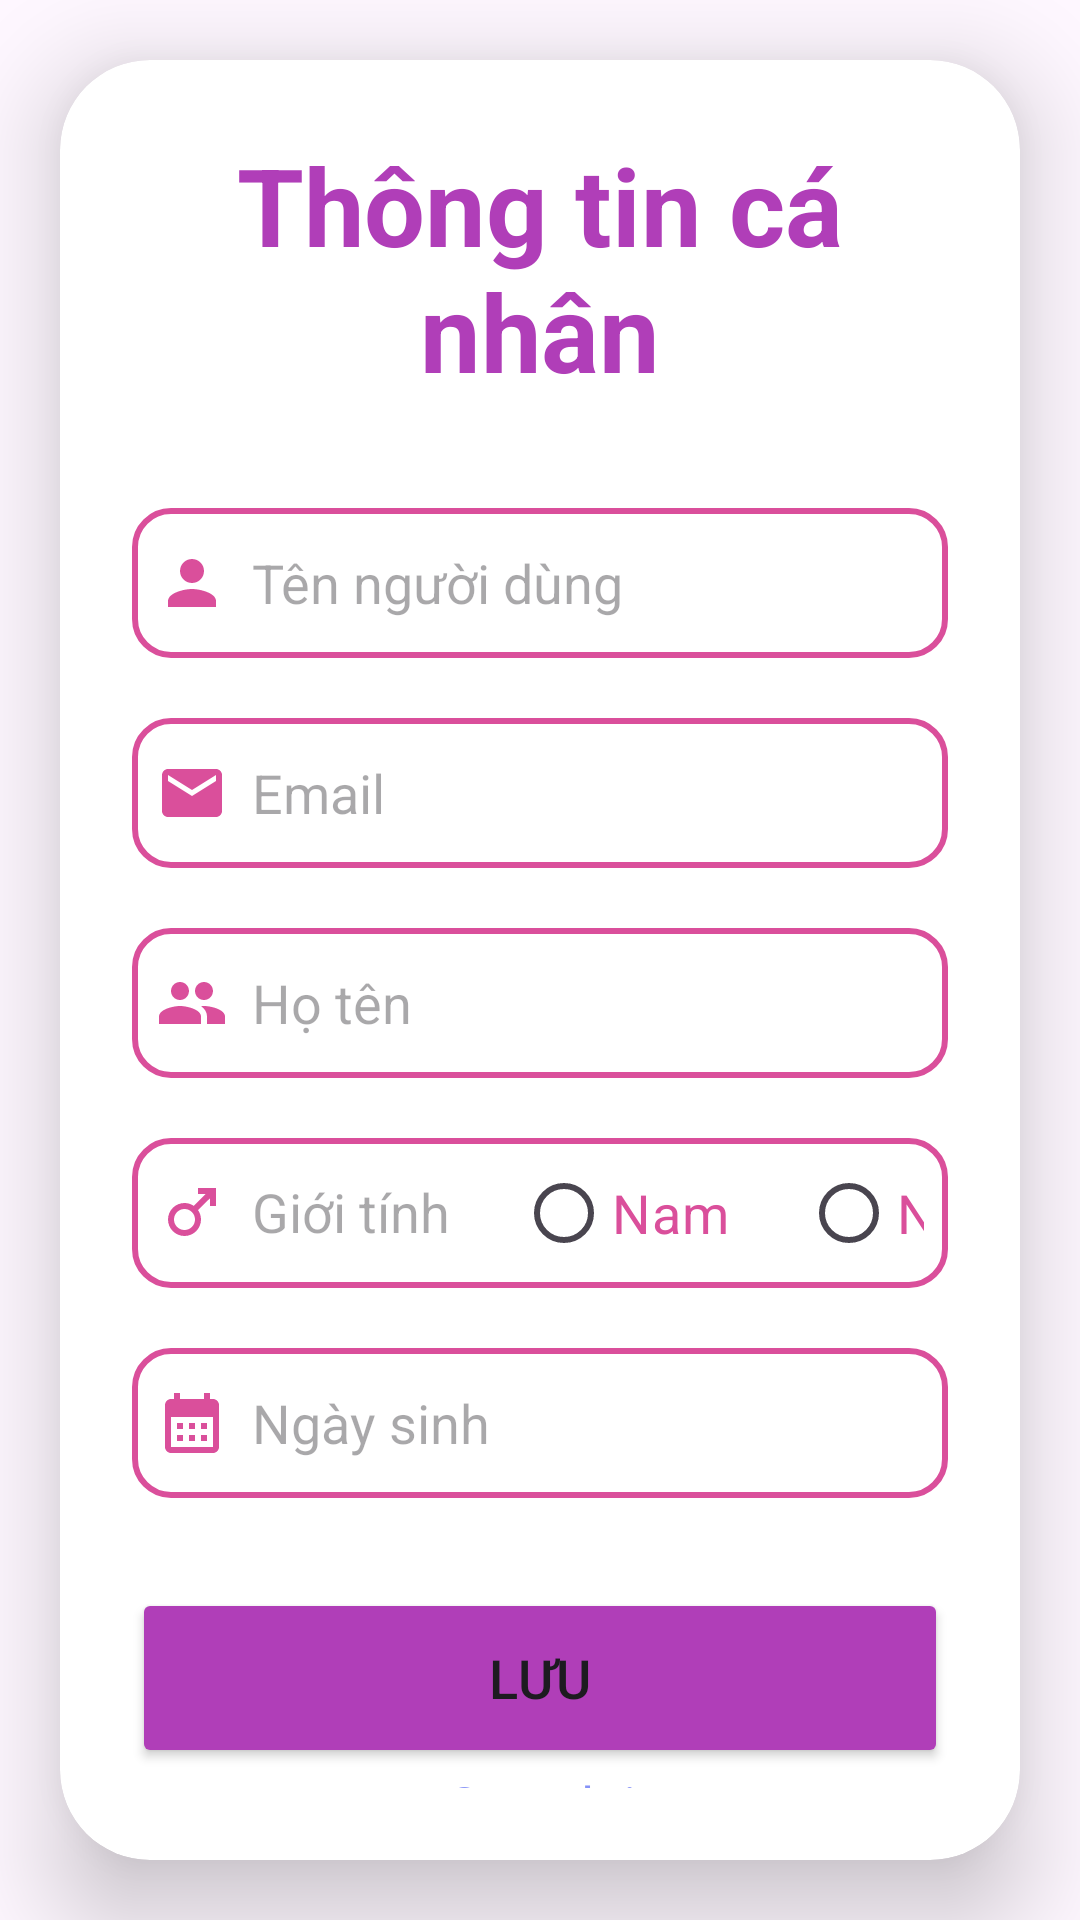

Produce the Android XML layout that renders to this screen, including the resource entries it uses.
<!-- AndroidManifest.xml: application theme Theme.Careyourlove -->
<!-- res/layout/fragment_profile.xml -->
<?xml version="1.0" encoding="utf-8"?>
<LinearLayout
    xmlns:android="http://schemas.android.com/apk/res/android"
    xmlns:app="http://schemas.android.com/apk/res-auto"
    xmlns:tools="http://schemas.android.com/tools"
    android:layout_width="match_parent"
    android:layout_height="match_parent"
    android:gravity="center"
    android:background="@drawable/background"
    tools:context=".ProfileFragment">

    <androidx.cardview.widget.CardView
        android:layout_width="match_parent"
        android:layout_height="wrap_content"
        android:layout_margin="20dp"
        app:cardCornerRadius="30dp"
        app:cardElevation="20dp">
        <LinearLayout
            android:layout_width="match_parent"
            android:layout_height="wrap_content"
            android:orientation="vertical"
            android:layout_gravity="center_horizontal"
            android:padding="24dp">
            <TextView
                android:layout_width="match_parent"
                android:layout_height="wrap_content"
                android:text="Thông tin cá nhân"
                android:textSize="36sp"
                android:textColor="@color/main_color"
                android:textAlignment="center"
                android:textStyle="bold"/>

            <EditText
                android:layout_width="match_parent"
                android:layout_height="50dp"
                android:background="@drawable/input_border"
                android:layout_marginTop="35dp"
                android:padding="8dp"
                android:drawableLeft="@drawable/icon_person"
                android:drawablePadding="8dp"
                android:hint="Tên người dùng"/>

            <EditText
                android:layout_width="match_parent"
                android:layout_height="50dp"
                android:background="@drawable/input_border"
                android:layout_marginTop="20dp"
                android:padding="8dp"
                android:drawableLeft="@drawable/icon_email"
                android:drawablePadding="8dp"
                android:hint="Email"/>

            <EditText
                android:layout_width="match_parent"
                android:layout_height="50dp"
                android:background="@drawable/input_border"
                android:layout_marginTop="20dp"
                android:padding="8dp"
                android:drawableLeft="@drawable/icon_name"
                android:drawablePadding="8dp"
                android:hint="Họ tên"/>

            <LinearLayout
                android:layout_width="match_parent"
                android:layout_height="50dp"
                android:layout_marginTop="20dp"
                android:padding="8dp"
                android:background="@drawable/input_border"
                android:gravity="center">
                <TextView
                    android:layout_width="110dp"
                    android:layout_height="25dp"
                    android:hint="Giới tính"
                    android:textSize="18sp"
                    android:textColor="@color/input_border"
                    android:drawableLeft="@drawable/icon_gender"
                    android:drawablePadding="8dp"/>
                <RadioGroup
                    android:layout_width="match_parent"
                    android:layout_height="wrap_content"
                    android:orientation="horizontal">
                    <RadioButton
                        android:layout_width="75dp"
                        android:layout_height="25dp"
                        android:text="Nam"
                        android:layout_marginLeft="10dp"
                        android:textColor="@color/input_border"
                        android:textSize="18sp"/>
                    <RadioButton
                        android:layout_width="75dp"
                        android:layout_height="25dp"
                        android:text="Nữ"
                        android:layout_marginLeft="20dp"
                        android:textColor="@color/input_border"
                        android:textSize="18sp"/>
                </RadioGroup>
            </LinearLayout>

            <EditText
                android:id="@+id/input_birthday"
                android:layout_width="match_parent"
                android:layout_height="50dp"
                android:background="@drawable/input_border"
                android:layout_marginTop="20dp"
                android:padding="8dp"
                android:drawableLeft="@drawable/icon_calender"
                android:drawablePadding="8dp"
                android:hint="Ngày sinh"/>

            <Button
                android:layout_width="match_parent"
                android:layout_height="60dp"
                android:text="Lưu"
                android:textSize="18dp"
                android:layout_marginTop="30dp"
                android:backgroundTint="@color/main_color"
                app:cornerRadius="20dp"/>

            <TextView
                android:layout_width="match_parent"
                android:layout_height="wrap_content"
                android:text="Quay lại"
                android:textSize="18dp"
                android:textAlignment="center"
                android:textColor="@color/lavender"/>

        </LinearLayout>

    </androidx.cardview.widget.CardView>

</LinearLayout>
<!-- resources referenced by this layout -->
<resources>
  <color name="input_border">#DA4F9B</color>
  <color name="lavender">#8692f7</color>
  <color name="main_color">#B03EB8</color>
  <!-- drawable icon_calender (drawable) -->
  <vector android:height="24dp" android:tint="#DA4F9B"
      android:viewportHeight="24" android:viewportWidth="24"
      android:width="24dp" xmlns:android="http://schemas.android.com/apk/res/android">
      <path android:fillColor="@android:color/white" android:pathData="M19,4h-1V2h-2v2H8V2H6v2H5C3.89,4 3.01,4.9 3.01,6L3,20c0,1.1 0.89,2 2,2h14c1.1,0 2,-0.9 2,-2V6C21,4.9 20.1,4 19,4zM19,20H5V10h14V20zM9,14H7v-2h2V14zM13,14h-2v-2h2V14zM17,14h-2v-2h2V14zM9,18H7v-2h2V18zM13,18h-2v-2h2V18zM17,18h-2v-2h2V18z"/>
  </vector>
  <!-- drawable icon_email (drawable) -->
  <vector android:height="24dp" android:tint="#DA4F9B"
      android:viewportHeight="24" android:viewportWidth="24"
      android:width="24dp" xmlns:android="http://schemas.android.com/apk/res/android">
      <path android:fillColor="@android:color/white" android:pathData="M20,4L4,4c-1.1,0 -1.99,0.9 -1.99,2L2,18c0,1.1 0.9,2 2,2h16c1.1,0 2,-0.9 2,-2L22,6c0,-1.1 -0.9,-2 -2,-2zM20,8l-8,5 -8,-5L4,6l8,5 8,-5v2z"/>
  </vector>
  <!-- drawable icon_gender (drawable) -->
  <vector android:height="24dp" android:tint="#DA4F9B"
      android:viewportHeight="24" android:viewportWidth="24"
      android:width="24dp" xmlns:android="http://schemas.android.com/apk/res/android">
      <path android:fillColor="@android:color/white" android:pathData="M9.5,11c1.93,0 3.5,1.57 3.5,3.5S11.43,18 9.5,18S6,16.43 6,14.5S7.57,11 9.5,11zM9.5,9C6.46,9 4,11.46 4,14.5S6.46,20 9.5,20s5.5,-2.46 5.5,-5.5c0,-1.16 -0.36,-2.23 -0.97,-3.12L18,7.42V10h2V4h-6v2h2.58l-3.97,3.97C11.73,9.36 10.66,9 9.5,9z"/>
  </vector>
  <!-- drawable icon_name (drawable) -->
  <vector android:height="24dp" android:tint="#DA4F9B"
      android:viewportHeight="24" android:viewportWidth="24"
      android:width="24dp" xmlns:android="http://schemas.android.com/apk/res/android">
      <path android:fillColor="@android:color/white" android:pathData="M16,11c1.66,0 2.99,-1.34 2.99,-3S17.66,5 16,5c-1.66,0 -3,1.34 -3,3s1.34,3 3,3zM8,11c1.66,0 2.99,-1.34 2.99,-3S9.66,5 8,5C6.34,5 5,6.34 5,8s1.34,3 3,3zM8,13c-2.33,0 -7,1.17 -7,3.5L1,19h14v-2.5c0,-2.33 -4.67,-3.5 -7,-3.5zM16,13c-0.29,0 -0.62,0.02 -0.97,0.05 1.16,0.84 1.97,1.97 1.97,3.45L17,19h6v-2.5c0,-2.33 -4.67,-3.5 -7,-3.5z"/>
  </vector>
  <!-- drawable icon_person (drawable) -->
  <vector android:height="24dp" android:tint="#DA4F9B"
      android:viewportHeight="24" android:viewportWidth="24"
      android:width="24dp" xmlns:android="http://schemas.android.com/apk/res/android">
      <path android:fillColor="@android:color/white" android:pathData="M12,12c2.21,0 4,-1.79 4,-4s-1.79,-4 -4,-4 -4,1.79 -4,4 1.79,4 4,4zM12,14c-2.67,0 -8,1.34 -8,4v2h16v-2c0,-2.66 -5.33,-4 -8,-4z"/>
  </vector>
  <!-- drawable input_border (drawable) -->
  <?xml version="1.0" encoding="utf-8"?>
  <shape xmlns:android="http://schemas.android.com/apk/res/android">
      <stroke
          android:width="2dp"
          android:color="@color/input_border"/>
  
      <corners
          android:radius="12dp"/>
  </shape>
  <style name="Theme.Careyourlove" parent="Base.Theme.Careyourlove" />
  <style name="Base.Theme.Careyourlove" parent="Theme.Material3.DayNight.NoActionBar">
          
          
      </style>
</resources>
